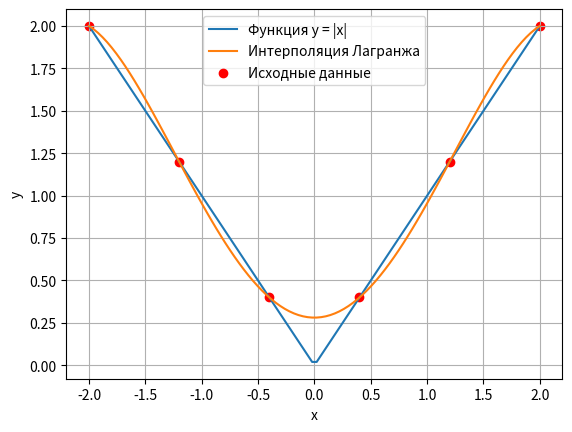

Write the Python code that produced this figure.
""" [redacted] """
import numpy
from matplotlib import pyplot

def methodLagrange(xValues, yValues, x):

    """
    :param xValues: исходые данные значения х
    :param yValues: исходные данные значения у
    :param x: точка, для которой необходимо найти соответствующий у

    :return: у соответсвуюищй заданому х
    """
    result = 0
    for i in range(len(xValues)):
        step = yValues[i]
        for j in range(len(xValues)):
            if j != i:
                # Вычисляем многочлен Лагранжа для каждой точки
                step *= (x - xValues[j]) / (xValues[i] - xValues[j])
        result += step
    return result

def main():
    x = 3
    # количество узлов для исходных данных
    stepCount = 5

    xValues = numpy.linspace(-2, 2, stepCount + 1)
    yValues = numpy.abs(xValues)

    xIValues = numpy.linspace(-2, 2, 100)
    yIValues = methodLagrange(xValues, yValues, xIValues)

    pyplot.plot(xIValues, numpy.abs(xIValues), label='Функция y = |x|')
    pyplot.plot(xIValues, yIValues, label='Интерполяция Лагранжа')
    pyplot.scatter(xValues, yValues, color='red', label='Исходные данные')
    pyplot.xlabel('x')
    pyplot.ylabel('y')
    pyplot.legend()
    pyplot.grid(True)
    pyplot.show()


    print(f'x = {xValues}')
    print(f'y = {yValues}')

    print(f'при x = {x} -> y = {numpy.round(methodLagrange(xValues, yValues, x), 2)}')

if __name__ == "__main__":
    main()


